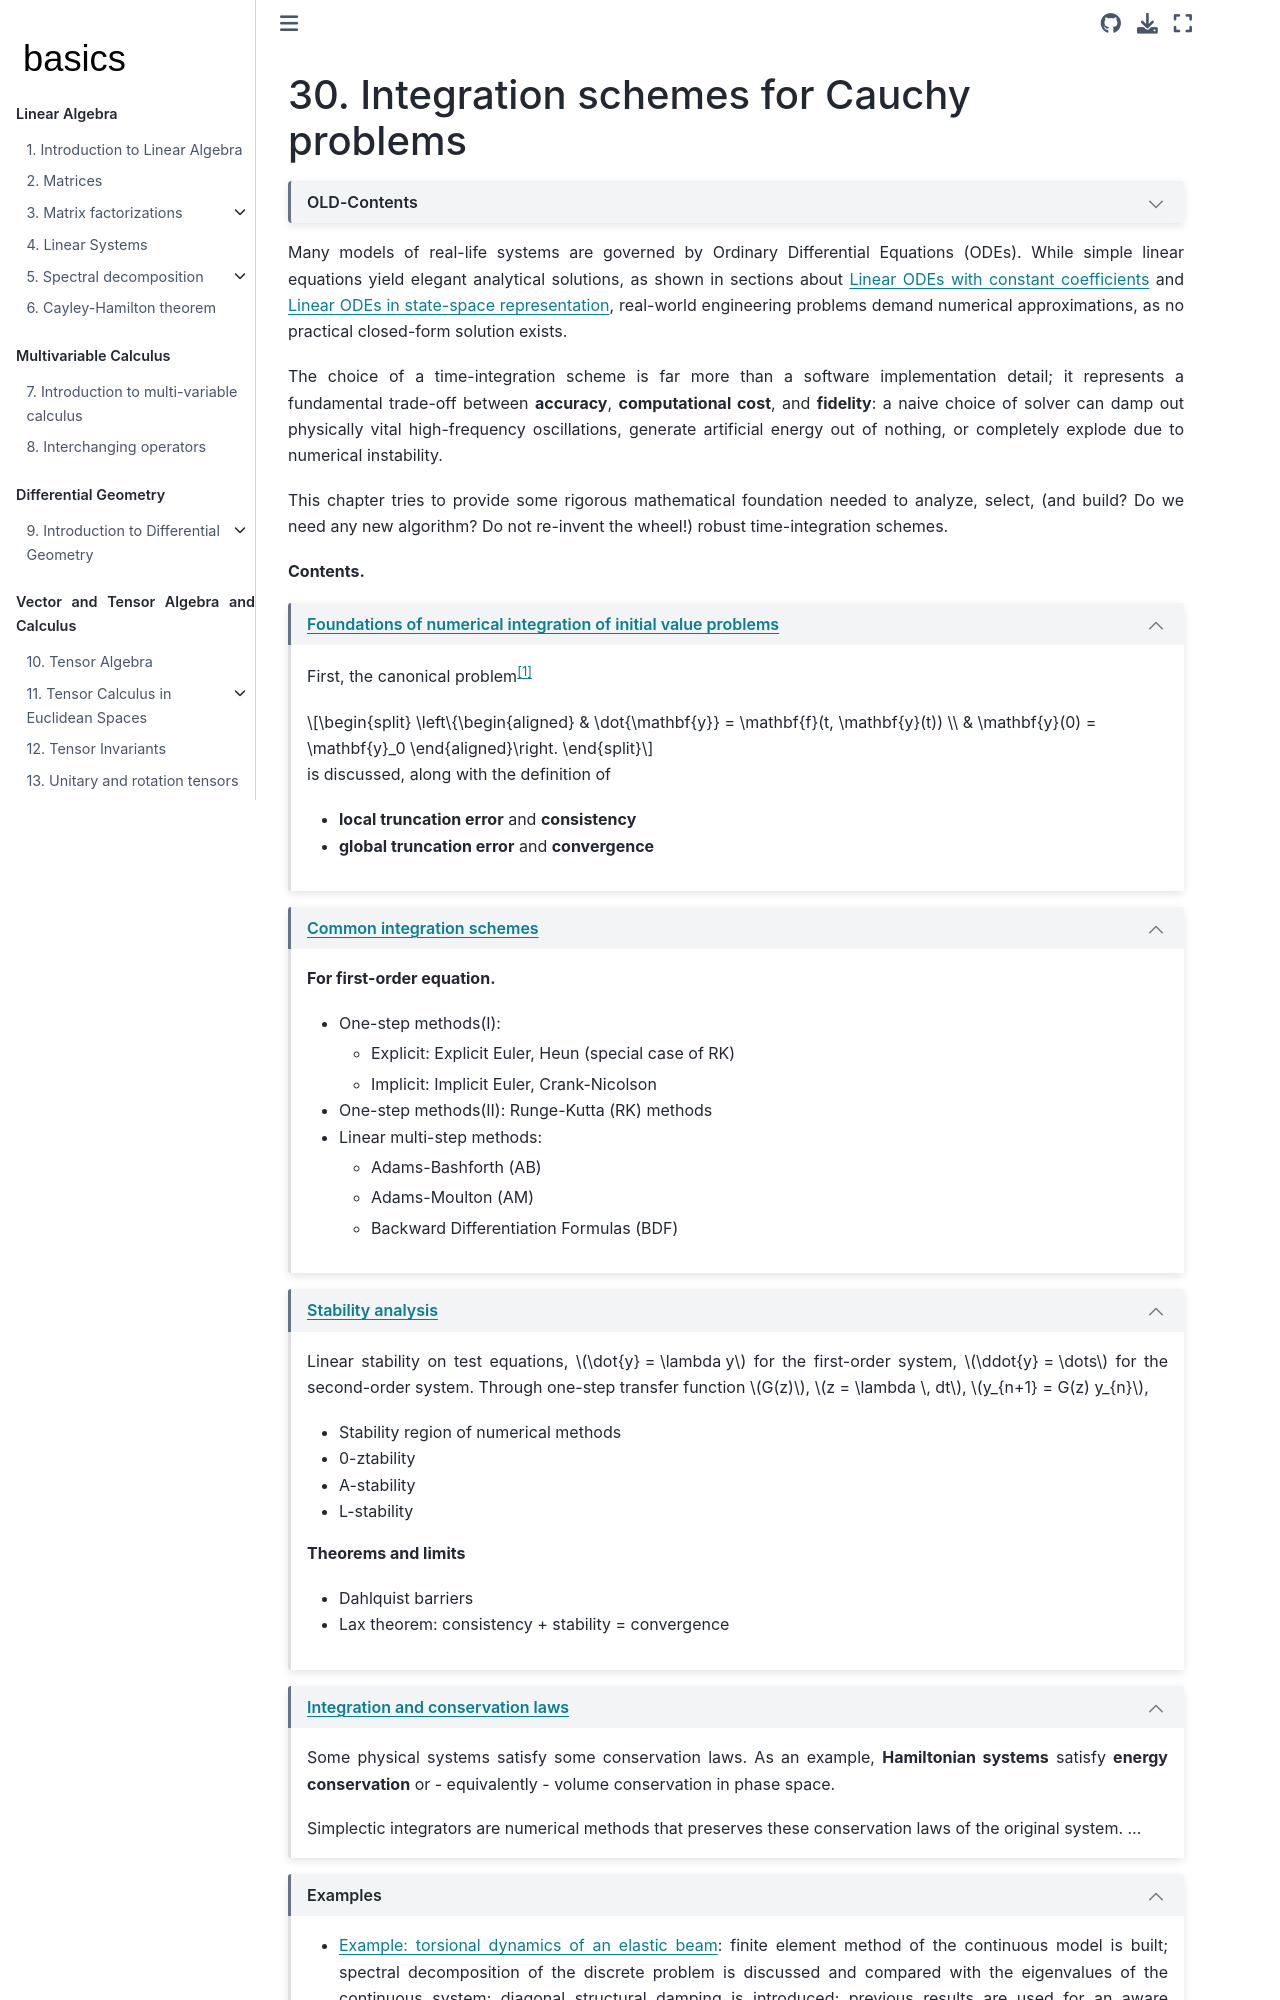

repository: Basics2022/bbooks-math-miscellanea · page: ch/ode/integration-schemes.html · generator: jekyll

(ode:integration-schemes)=
# Integration schemes for Cauchy problems

```{dropdown} OLD-Contents

**Schemes.**

* Euler methods, CN
* RK
* Multi-step: AB, AM, BDF,...
* Other methods:
  * Newmark-beta, Verlet (Leapfrog),...

**Concepts.**

* Convergence:
* Consistence:
* Stability:
  * zero-stability
  * A-stability
  * L-stability
* Stiffness

**Theoretical results**

* Dahlquist barriers
* Lax-Richtmyer

**References**

* [Advantage of L-stability compared to A-stability](https://math.stackexchange.com/questions/1466978/advantage-of-l-stability-compared-to-a-stability), Mathematics Stack Exchange.

```

Many models of real-life systems are governed by Ordinary Differential Equations (ODEs). While simple linear equations yield elegant analytical solutions, as shown in sections about [Linear ODEs with constant coefficients](ode:linear-equations) and [Linear ODEs in state-space representation](ode:linear:miscellanea), real-world engineering problems demand numerical approximations, as no practical closed-form solution exists.

The choice of a time-integration scheme is far more than a software implementation detail; it represents a fundamental trade-off between **accuracy**, **computational cost**, and **fidelity**: a naive choice of solver can damp out physically vital high-frequency oscillations, generate artificial energy out of nothing, or completely explode due to numerical instability.

This chapter tries to provide some rigorous mathematical foundation needed to analyze, select, (and build? Do we need any new algorithm? Do not re-invent the wheel!) robust time-integration schemes. 

**Contents.**

```{dropdown} [Foundations of numerical integration of initial value problems](ode:integration-schemes:foundations)
:open:

First, the canonical problem[^second-order-canonical-problem]

[^second-order-canonical-problem]: A second-order canonical problem $ \mathbf{M} \ddot{\mathbf{y}} + \mathbf{C} \dot{\mathbf{y}} + \mathbf{K} \mathbf{y} = \mathbf{f}(t, \mathbf{y}(t))$, with proper initial conditions, is also discussed. This problem often arises with some interesting properties - symmetry of matrices - usually arises from a [Lagrangian approach]() to classical mechanics systems. Some numerical methods targeting this form of equations exist, like [Leapfrog], [Verlet], or [Newmark] methods.

$$
\left\{\begin{aligned}
  & \dot{\mathbf{y}} = \mathbf{f}(t, \mathbf{y}(t)) \\
  & \mathbf{y}(0) = \mathbf{y}_0
\end{aligned}\right.
$$

is discussed, along with the definition of
* **local truncation error** and **consistency**
* **global truncation error** and **convergence**

<!--
We begin with core properties like consistency, order, and convergence before diving into stability analysis in the complex plane. We will explore how geometric integrators preserve underlying physical structures, such as phase-space volume and energy. Finally, we will bring these abstract mathematical tools down to earth by building a complete, high-fidelity simulation of the continuous torsional dynamics of an elastic homogeneous beam.
-->

```

```{dropdown} [Common integration schemes](ode:integration-schemes:common)
:open:

**For first-order equation.**
* One-step methods(I):
  * Explicit: Explicit Euler, Heun (special case of RK)
  * Implicit: Implicit Euler, Crank-Nicolson

* One-step methods(II): Runge-Kutta (RK) methods

* Linear multi-step methods:
  * Adams-Bashforth (AB)
  * Adams-Moulton   (AM)
  * Backward Differentiation Formulas (BDF)

```

```{dropdown} [Stability analysis](ode:integration-schemes:stability)
:open:

Linear stability on test equations, $\dot{y} = \lambda y$ for the first-order system, $\ddot{y} = \dots$ for the second-order system.
Through one-step transfer function $G(z)$, $z = \lambda \, dt$, $y_{n+1} = G(z) y_{n}$,

* Stability region of numerical methods
* 0-ztability
* A-stability
* L-stability


**Theorems and limits**
* Dahlquist barriers
* Lax theorem: consistency + stability = convergence

```
